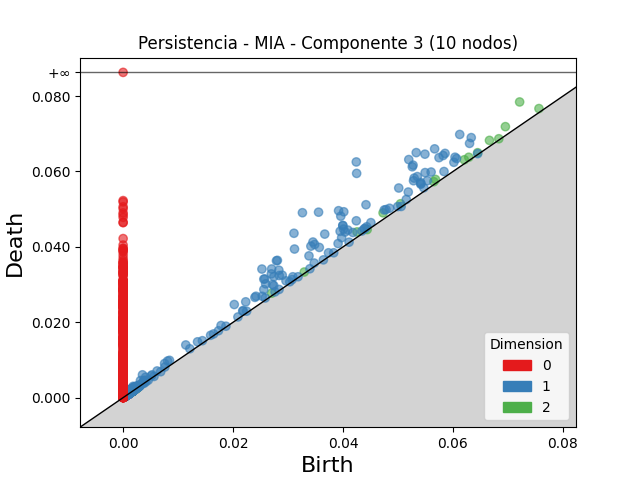

The file beside this chart, header and first rows:
dimension, birth, death
2, 0.07212, 0.07845
2, 0.06953, 0.0719
2, 0.04728, 0.04903
2, 0.06663, 0.06825
2, 0.04254, 0.04397
2, 0.05681, 0.05789
2, 0.07563, 0.0767
2, 0.06206, 0.06311
2, 0.05045, 0.05144
2, 0.06286, 0.06378
2, 0.05651, 0.0573
2, 0.02701, 0.0277
2, 0.06448, 0.06498
2, 0.001778, 0.002161
2, 0.03295, 0.03333
2, 0.06834, 0.06869
2, 0.002491, 0.002722
2, 0.001132, 0.001344
2, 0.0444, 0.0446
2, 0.001569, 0.001762
2, 0.001634, 0.001819
2, 0.001784, 0.001956
2, 0.001411, 0.001562
2, 0.001346, 0.001493
2, 0.001952, 0.002087
2, 0.00106, 0.001188
2, 0.00196, 0.002087
2, 0.001333, 0.001458
2, 0.001576, 0.001699
2, 0.001731, 0.001851
2, 0.001267, 0.001386
2, 0.001294, 0.001406
2, 0.001757, 0.001867
2, 0.001801, 0.001909
2, 0.001368, 0.001473
2, 0.001699, 0.001803
2, 0.001488, 0.001589
2, 0.002243, 0.002342
2, 0.001702, 0.001801
2, 0.001331, 0.00143
2, 0.000916, 0.001014
2, 0.001719, 0.001815
2, 0.001332, 0.001427
2, 0.002191, 0.002286
2, 0.001406, 0.0015
2, 0.001864, 0.001956
2, 0.001849, 0.001941
2, 0.002135, 0.002227
2, 0.001774, 0.001864
2, 0.002401, 0.002491
2, 0.001084, 0.001172
2, 0.001265, 0.001352
2, 0.00167, 0.001757
2, 0.002477, 0.002563
2, 0.00187, 0.001956
2, 0.0009899, 0.001075
2, 0.001035, 0.00112
2, 0.001232, 0.001317
2, 0.0007938, 0.0008774
2, 0.001942, 0.002025
... 7,619 more rows
